Dataset: abo (GitHub, trungquoc113/Interior-design-using-AI). Classes: bed, chair, lamp, sofa, storage, table.

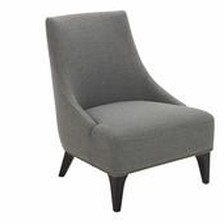
Label: chair

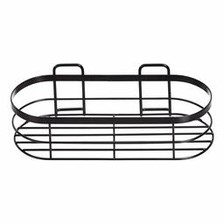
Label: storage

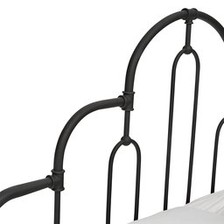
Label: bed

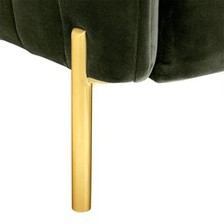
Label: sofa

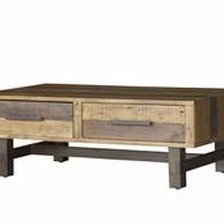
Label: table

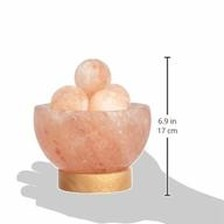
Label: lamp
